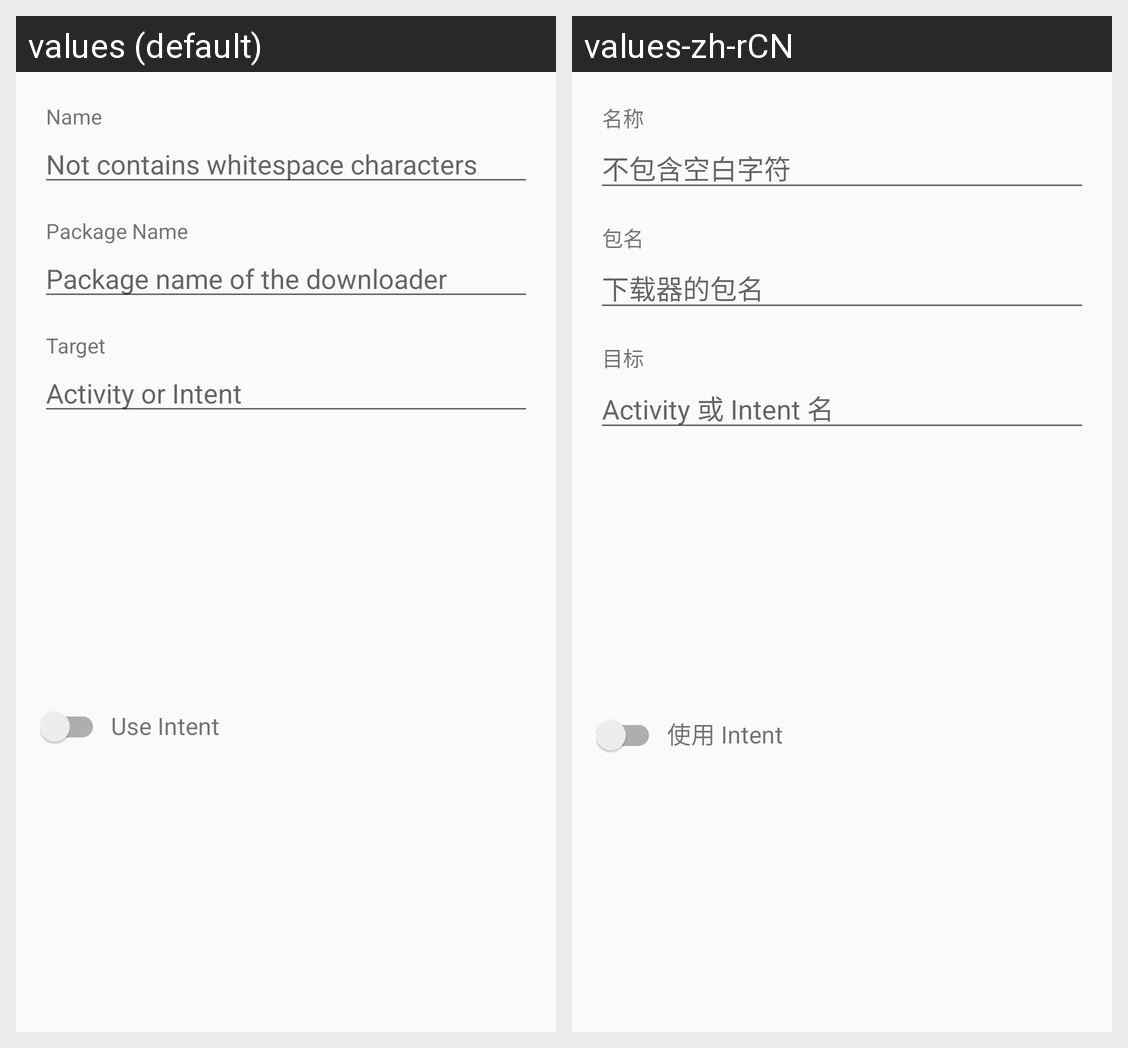

Locale-by-locale string values for the Android screen shown in this grid:
Android screen res/layout/dialog_downloader.xml rendered under 2 locales, left to right: values (default), values-zh-rCN. Device: Nexus 5 (rendered at 1080×1920; each locale shown at half size, 540×960, under a caption strip naming it); theme Theme.AppCompat.Light.DarkActionBar.
Strings drawn on this screen, with the default value and each locale's value (text and hints the layout hard-codes, and strings that could not be matched under every locale, appear in the picture but are not listed):

label_downloader_name
  values: Name
  values-zh-rCN: 名称

hint_downloader_name
  values: Not contains whitespace characters
  values-zh-rCN: 不包含空白字符

label_package_name
  values: Package Name
  values-zh-rCN: 包名

hint_package_name
  values: Package name of the downloader
  values-zh-rCN: 下载器的包名

label_target
  values: Target
  values-zh-rCN: 目标

hint_target
  values: Activity or Intent
  values-zh-rCN: Activity 或 Intent 名

label_use_intent
  values: Use Intent
  values-zh-rCN: 使用 Intent
